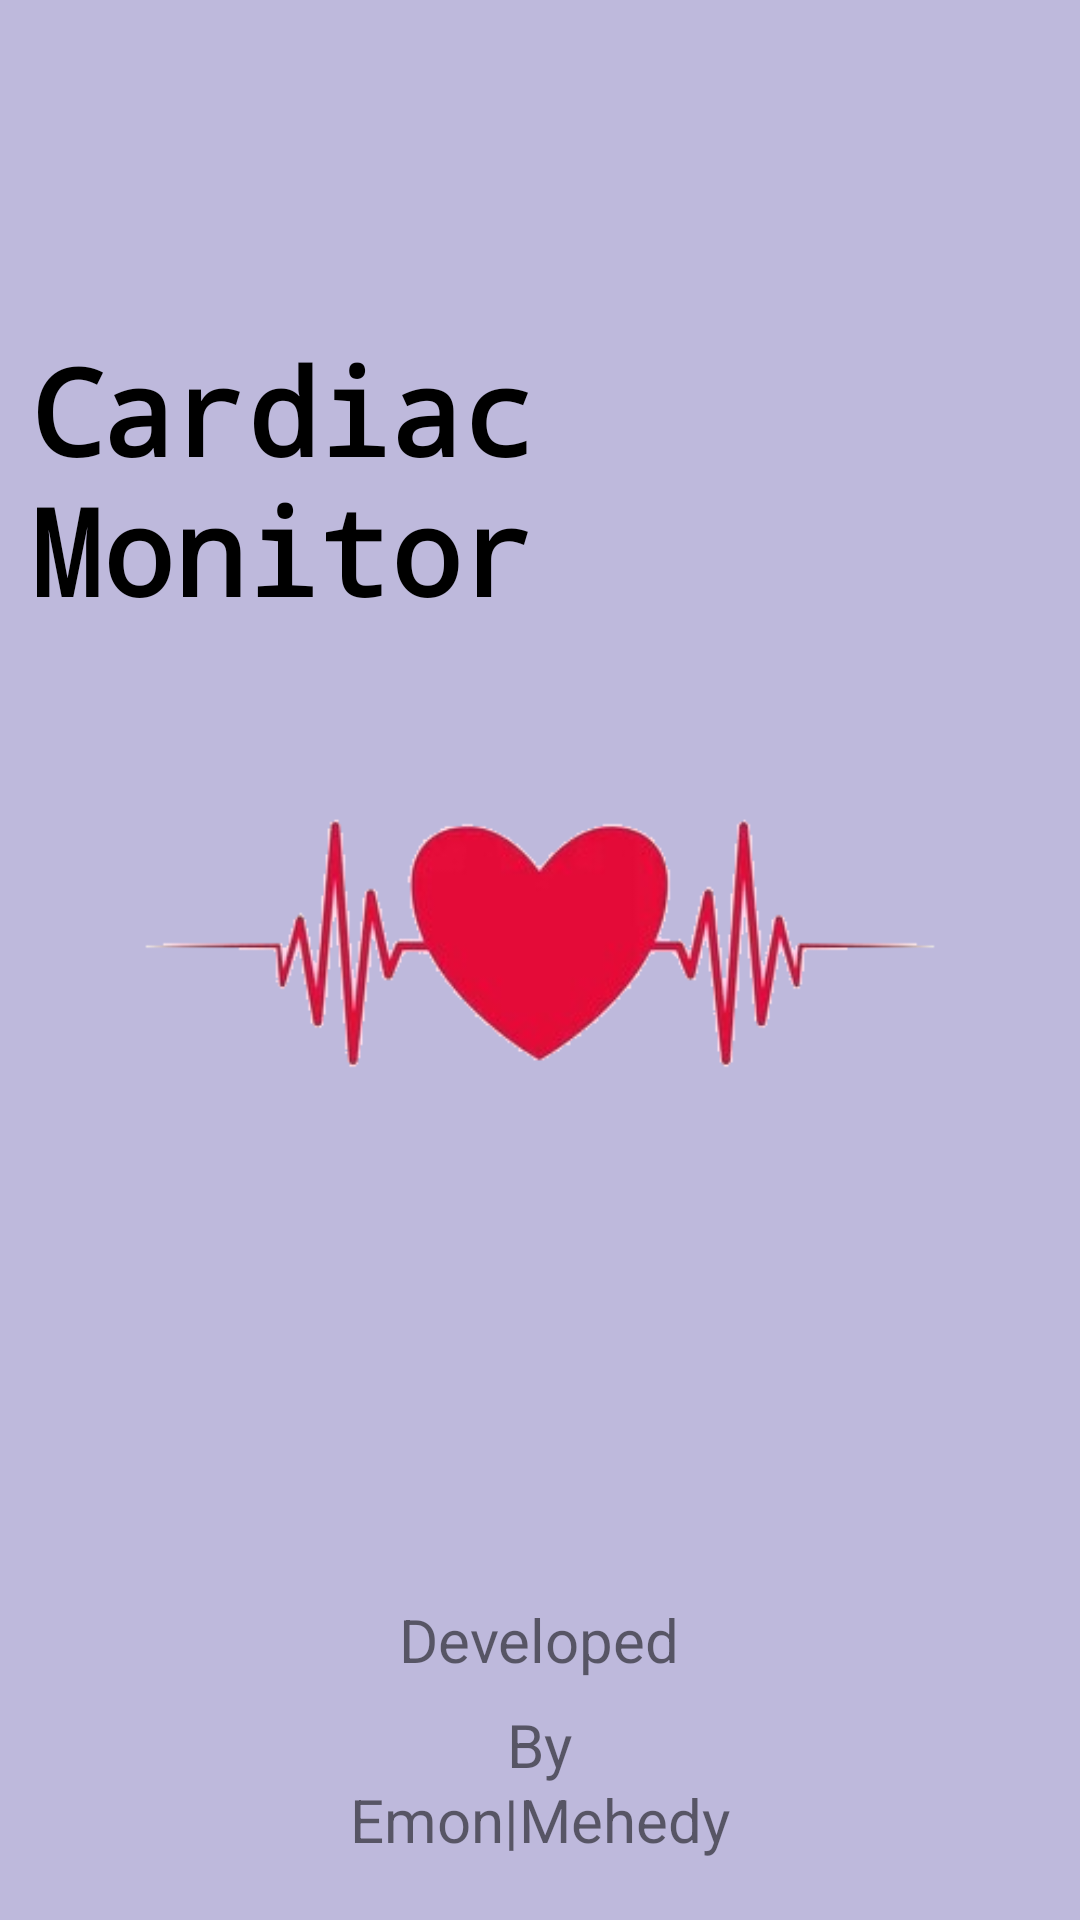

Reconstruct the res/layout file that produces this screen, plus the resources it refers to.
<!-- AndroidManifest.xml: application theme Theme.CardiacMonitor -->
<!-- res/layout/activity_main.xml -->
<?xml version="1.0" encoding="utf-8"?>
<RelativeLayout xmlns:android="http://schemas.android.com/apk/res/android"
    xmlns:app="http://schemas.android.com/apk/res-auto"
    xmlns:tools="http://schemas.android.com/tools"
    android:layout_width="match_parent"
    android:layout_height="match_parent"
    android:background="@color/backgroundColor"
    tools:context=".MainActivity">


    <TextView
        android:layout_width="wrap_content"
        android:layout_height="wrap_content"
        android:layout_centerHorizontal="true"
        android:layout_marginTop="100dp"
        android:padding="10dp"
        android:fontFamily="monospace"
        android:text="Cardiac Monitor"
        android:textColor="@color/black"
        android:textSize="40dp"
        android:id="@+id/first_text_in_splace_view"
        android:textStyle="bold" />

    <ImageView
        android:layout_width="wrap_content"
        android:layout_height="wrap_content"
        android:src="@drawable/splace_screen_heart"
        android:id="@+id/image_in_splace_view"
        android:layout_centerInParent="true"
        android:layout_centerHorizontal="true"
        android:layout_centerVertical="true"
        android:padding="40dp"
        >
    </ImageView>

    <TextView
        android:layout_width="wrap_content"
        android:layout_height="wrap_content"
        android:text="Developed"
        android:layout_alignParentBottom="true"
        android:layout_centerHorizontal="true"
        android:layout_marginBottom="80dp"
        android:textSize="20dp"
        android:id="@+id/splace_screen_developed"
        >
    </TextView>
    <TextView
        android:layout_width="wrap_content"
        android:layout_height="wrap_content"
        android:text="By"
        android:layout_alignParentBottom="true"
        android:layout_centerHorizontal="true"
        android:layout_marginBottom="45dp"
        android:textSize="20dp"
        android:id="@+id/splace_screen_by"
        >
    </TextView>

    <TextView
        android:layout_width="wrap_content"
        android:layout_height="wrap_content"
        android:text="Emon|Mehedy"
        android:layout_alignParentBottom="true"
        android:layout_centerHorizontal="true"
        android:textSize="20dp"
        android:layout_marginBottom="20dp"
        android:id="@+id/splace_screen_by_person"
        >
    </TextView>

</RelativeLayout>
<!-- resources referenced by this layout -->
<resources>
  <color name="backgroundColor">#BEB9DC</color>
  <color name="black">#FF000000</color>
  <!-- drawable splace_screen_heart: png bitmap (drawable-v24, 24550 bytes) -->
  <style name="Theme.CardiacMonitor" parent="Theme.MaterialComponents.DayNight.DarkActionBar">
          
          <item name="colorPrimary">@color/purple_500</item>
          <item name="colorPrimaryVariant">@color/purple_700</item>
          <item name="colorOnPrimary">@color/white</item>
          
          <item name="colorSecondary">@color/teal_200</item>
          <item name="colorSecondaryVariant">@color/teal_700</item>
          <item name="colorOnSecondary">@color/black</item>
          
          <item name="android:statusBarColor" tools:targetApi="l">?attr/colorPrimaryVariant</item>
          
      </style>
  <color name="purple_500">#FF6200EE</color>
  <color name="purple_700">#FF3700B3</color>
  <color name="white">#FFFFFFFF</color>
  <color name="teal_200">#FF03DAC5</color>
  <color name="teal_700">#FF018786</color>
</resources>
